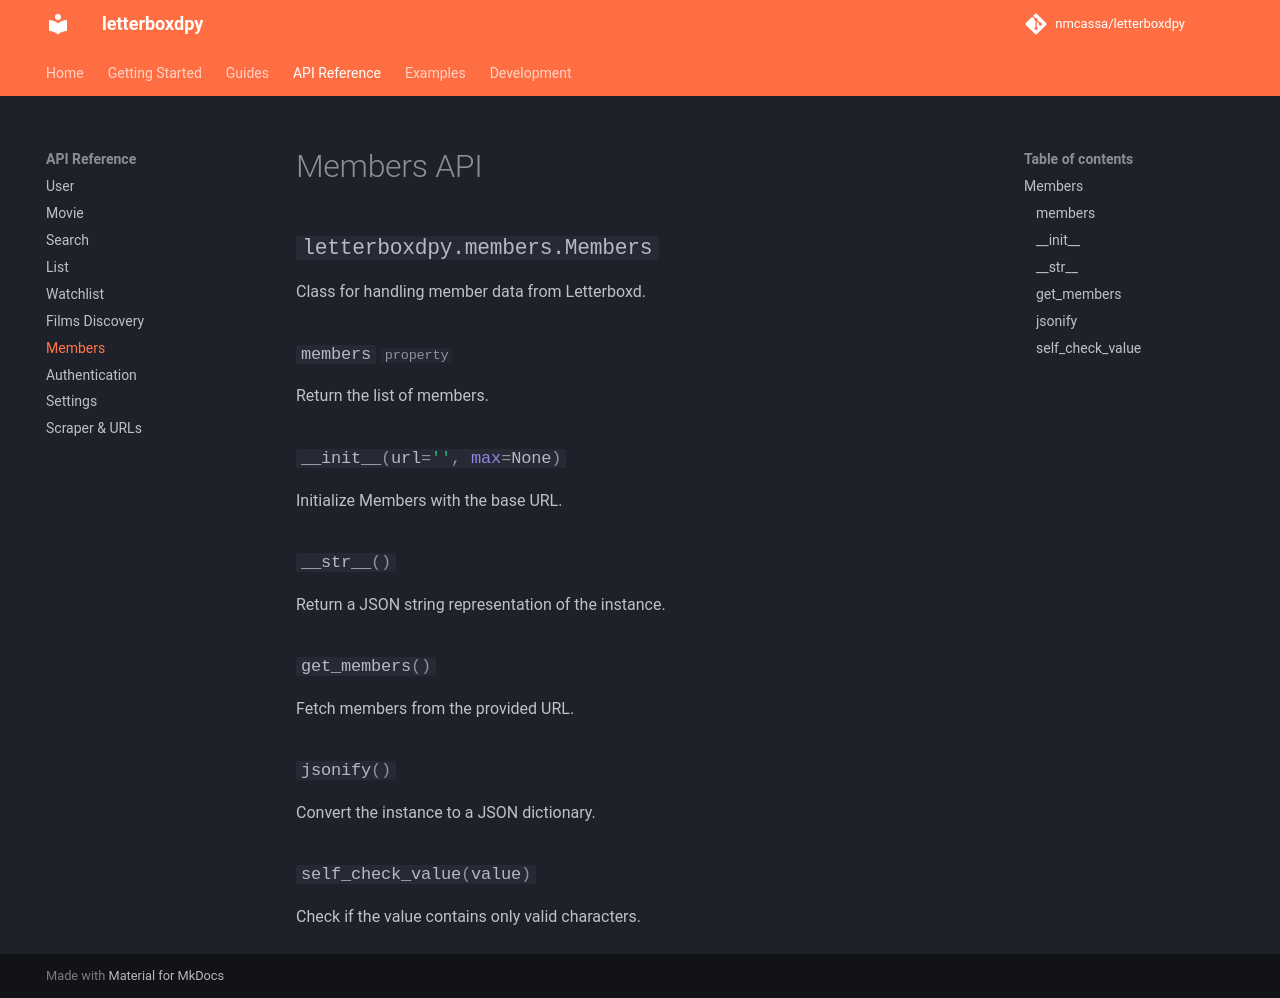

repository: nmcassa/letterboxdpy · page: api/members/index.html · generator: mkdocs

# Members API

::: letterboxdpy.members.Members
    options:
      heading_level: 2
      show_root_heading: true
      show_source: false
